Photos from the image-classification dataset "vignettes" in the GitHub repository alexliyihao/AAPI_code. Its 8 classes are: arteriole, artery, distal_tubule, glom, glomerulus, glomerulus_gs, proximal tubule, proximal_tubule.

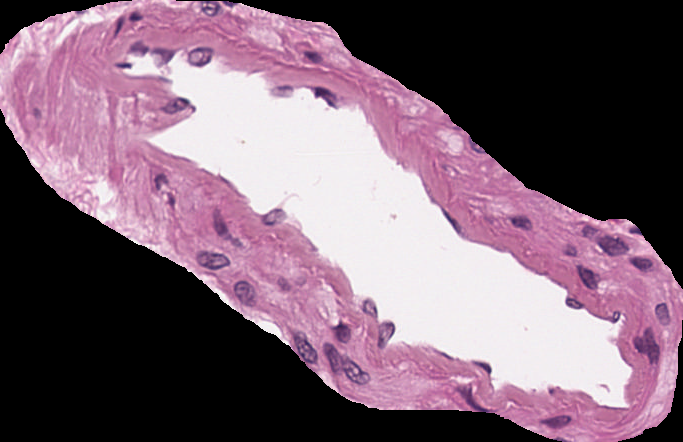
Label: artery

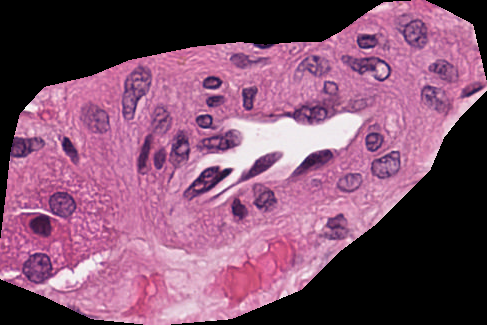
Label: distal_tubule

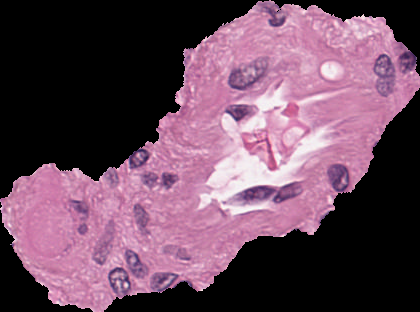
Label: arteriole

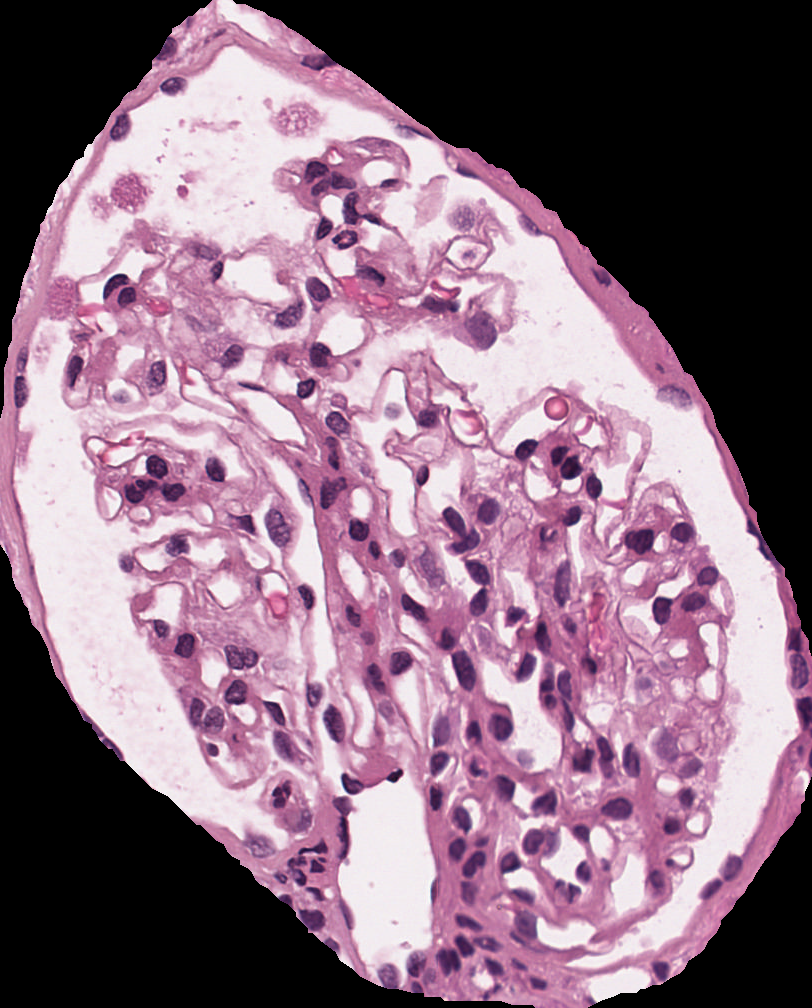
Label: glomerulus

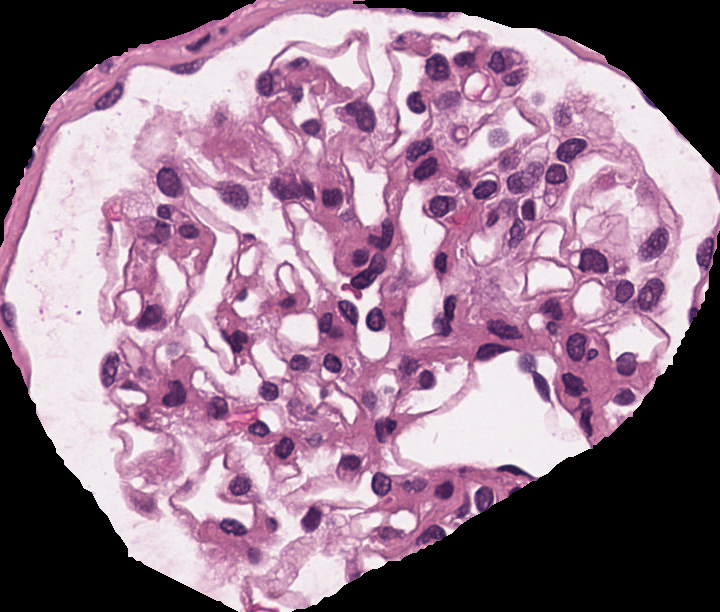
Label: glomerulus

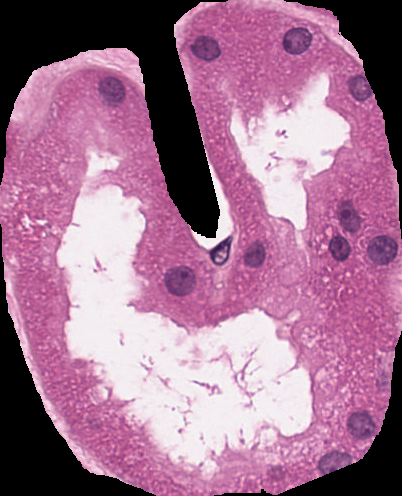
Label: proximal_tubule
